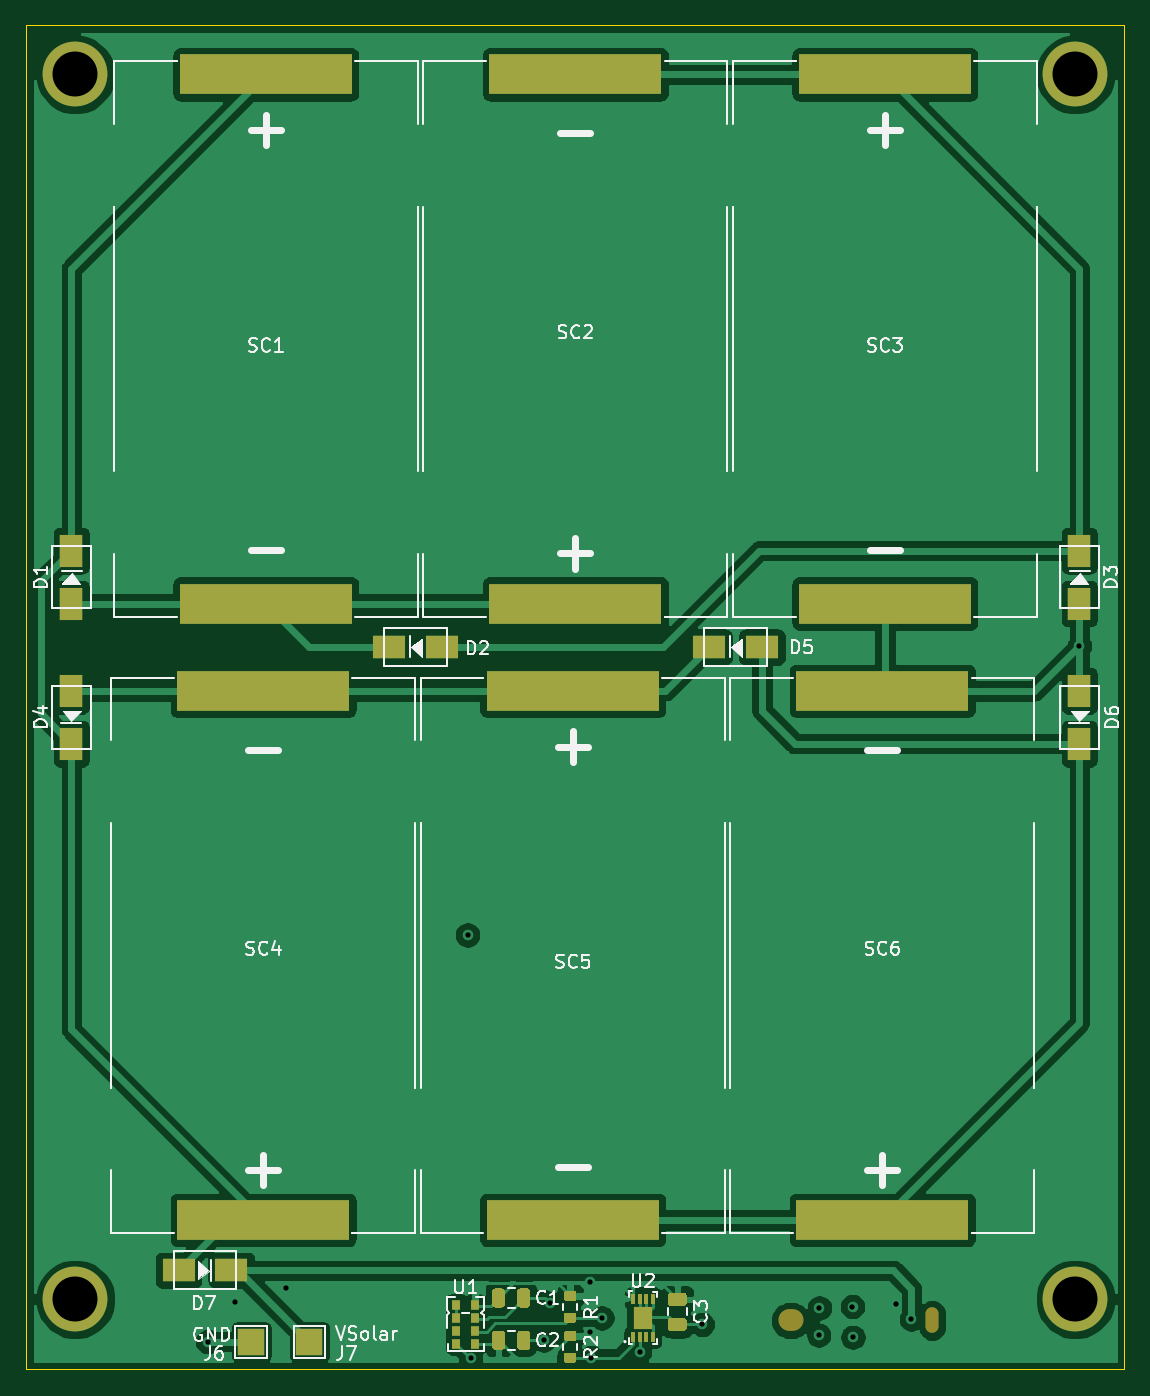
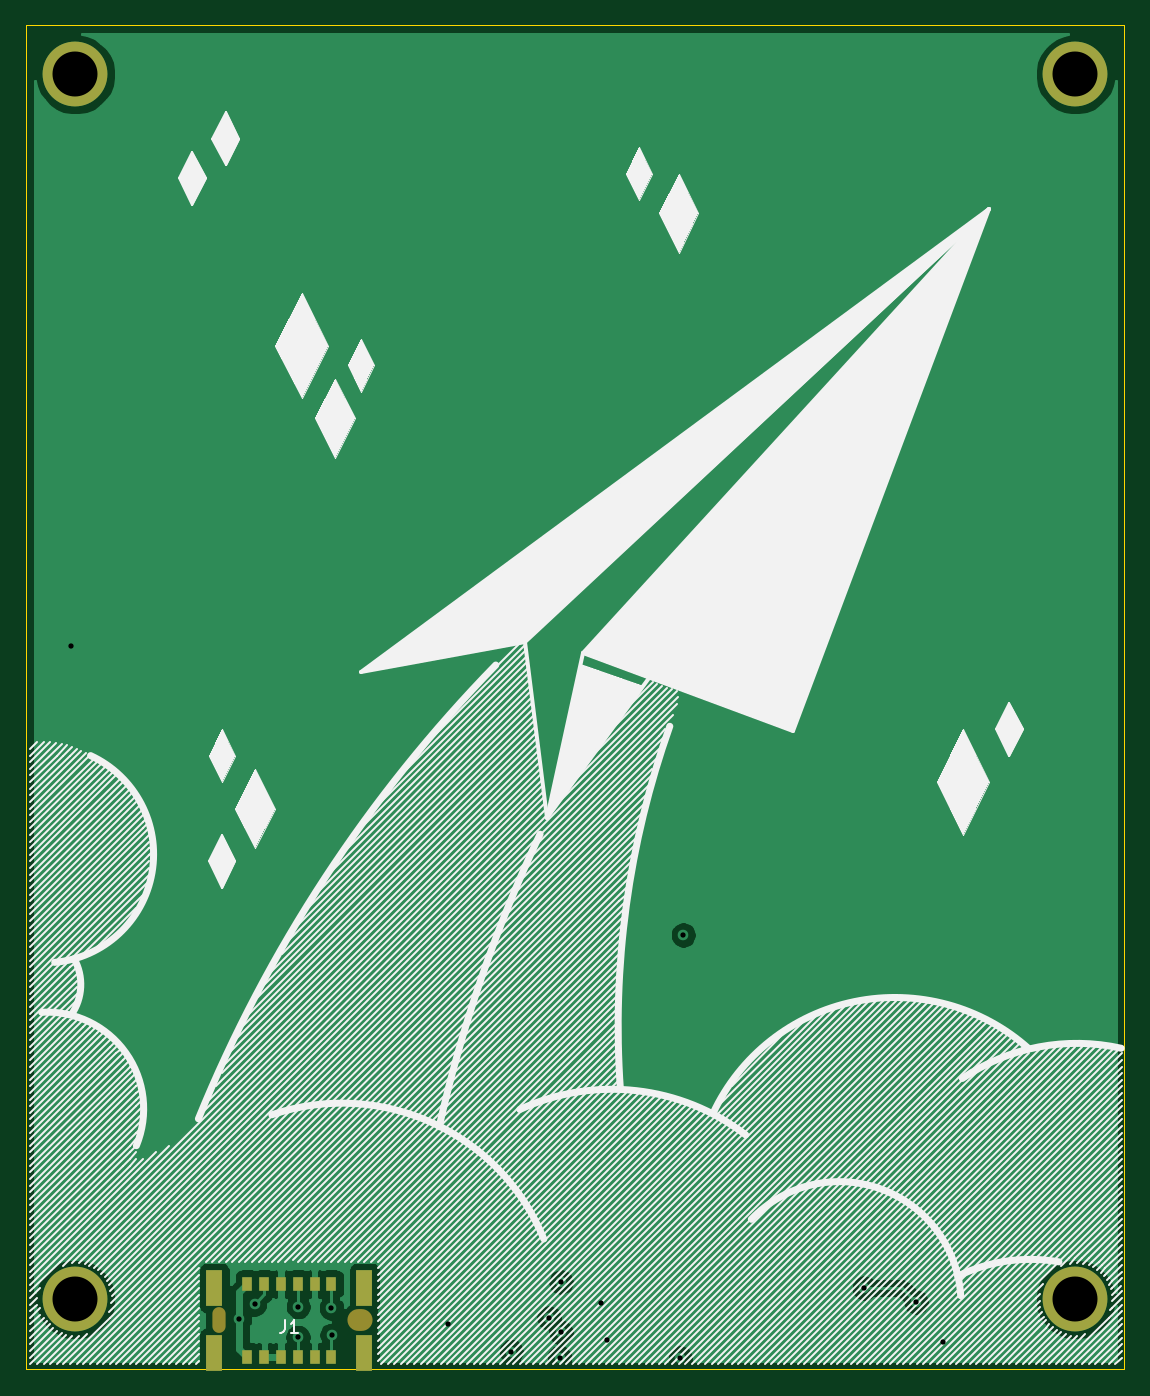
Circuit board: 13 layer files. Board 83.0 x 101.6 mm.
- bottom_copper: XYFaces-B_Cu.gbr (38397 bytes)
- bottom_mask: XYFaces-B_Mask.gbr (1278 bytes)
- paste: XYFaces-B_Paste.gbr (963 bytes)
- bottom_silk: XYFaces-B_SilkS.gbr (29221 bytes)
- outline: XYFaces-Edge_Cuts.gbr (787 bytes)
- top_copper: XYFaces-F_Cu.gbr (101864 bytes)
- top_mask: XYFaces-F_Mask.gbr (6043 bytes)
- paste: XYFaces-F_Paste.gbr (5592 bytes)
- top_silk: XYFaces-F_SilkS.gbr (31922 bytes)
- inner_copper: XYFaces-In1_Cu.gbr (12924 bytes)
- inner_copper: XYFaces-In2_Cu.gbr (11557 bytes)
- drill: XYFaces-NPTH.drl (394 bytes)
- drill: XYFaces-PTH.drl (676 bytes)

=== bottom_copper: XYFaces-B_Cu.gbr (38397 bytes, source omitted) ===
=== bottom_mask: XYFaces-B_Mask.gbr ===
%TF.GenerationSoftware,KiCad,Pcbnew,(5.1.10)-1*%
%TF.CreationDate,2022-11-16T11:33:56-08:00*%
%TF.ProjectId,XYFaces,58594661-6365-4732-9e6b-696361645f70,1.0*%
%TF.SameCoordinates,Original*%
%TF.FileFunction,Soldermask,Bot*%
%TF.FilePolarity,Negative*%
%FSLAX46Y46*%
G04 Gerber Fmt 4.6, Leading zero omitted, Abs format (unit mm)*
G04 Created by KiCad (PCBNEW (5.1.10)-1) date 2022-11-16 11:33:56*
%MOMM*%
%LPD*%
G01*
G04 APERTURE LIST*
%ADD10R,0.800000X1.100000*%
%ADD11O,1.000000X1.950000*%
%ADD12O,1.900000X1.650000*%
%ADD13R,1.200000X2.700000*%
%ADD14C,4.900000*%
G04 APERTURE END LIST*
D10*
%TO.C,J1*%
X157825000Y-134950000D03*
X155285000Y-134950000D03*
X156555000Y-134950000D03*
X152745000Y-134950000D03*
X159095000Y-134950000D03*
X154015000Y-134950000D03*
D11*
X161270000Y-137700000D03*
D12*
X150570000Y-137700000D03*
D13*
X150250000Y-135250000D03*
X161590000Y-140150000D03*
X150250000Y-140150000D03*
X161590000Y-135250000D03*
D10*
X159095000Y-140450000D03*
X152745000Y-140450000D03*
X156555000Y-140450000D03*
X155285000Y-140450000D03*
X154015000Y-140450000D03*
X157825000Y-140450000D03*
%TD*%
D14*
%TO.C,J5*%
X172100000Y-136100000D03*
%TD*%
%TO.C,J4*%
X172100000Y-43500000D03*
%TD*%
%TO.C,J3*%
X96500000Y-136100000D03*
%TD*%
%TO.C,J2*%
X96500000Y-43500000D03*
%TD*%
M02*

=== paste: XYFaces-B_Paste.gbr ===
%TF.GenerationSoftware,KiCad,Pcbnew,(5.1.10)-1*%
%TF.CreationDate,2022-11-16T11:33:55-08:00*%
%TF.ProjectId,XYFaces,58594661-6365-4732-9e6b-696361645f70,1.0*%
%TF.SameCoordinates,Original*%
%TF.FileFunction,Paste,Bot*%
%TF.FilePolarity,Positive*%
%FSLAX46Y46*%
G04 Gerber Fmt 4.6, Leading zero omitted, Abs format (unit mm)*
G04 Created by KiCad (PCBNEW (5.1.10)-1) date 2022-11-16 11:33:55*
%MOMM*%
%LPD*%
G01*
G04 APERTURE LIST*
%ADD10R,0.800000X1.100000*%
%ADD11R,1.200000X2.700000*%
G04 APERTURE END LIST*
D10*
%TO.C,J1*%
X157825000Y-134950000D03*
X155285000Y-134950000D03*
X156555000Y-134950000D03*
X152745000Y-134950000D03*
X159095000Y-134950000D03*
X154015000Y-134950000D03*
D11*
X150250000Y-135250000D03*
X161590000Y-140150000D03*
X150250000Y-140150000D03*
X161590000Y-135250000D03*
D10*
X159095000Y-140450000D03*
X152745000Y-140450000D03*
X156555000Y-140450000D03*
X155285000Y-140450000D03*
X154015000Y-140450000D03*
X157825000Y-140450000D03*
%TD*%
M02*

=== bottom_silk: XYFaces-B_SilkS.gbr (29221 bytes, source omitted) ===
=== outline: XYFaces-Edge_Cuts.gbr ===
%TF.GenerationSoftware,KiCad,Pcbnew,(5.1.10)-1*%
%TF.CreationDate,2022-11-16T11:33:56-08:00*%
%TF.ProjectId,XYFaces,58594661-6365-4732-9e6b-696361645f70,1.0*%
%TF.SameCoordinates,Original*%
%TF.FileFunction,Profile,NP*%
%FSLAX46Y46*%
G04 Gerber Fmt 4.6, Leading zero omitted, Abs format (unit mm)*
G04 Created by KiCad (PCBNEW (5.1.10)-1) date 2022-11-16 11:33:56*
%MOMM*%
%LPD*%
G01*
G04 APERTURE LIST*
%TA.AperFunction,Profile*%
%ADD10C,0.050000*%
%TD*%
G04 APERTURE END LIST*
D10*
X175800000Y-141400000D02*
X175800000Y-41400000D01*
X92800000Y-39800000D02*
X92800000Y-41400000D01*
X175800000Y-39800000D02*
X175800000Y-41400000D01*
X92800000Y-39800000D02*
X175800000Y-39800000D01*
X92800000Y-141400000D02*
X175800000Y-141400000D01*
X92800000Y-41400000D02*
X92800000Y-141400000D01*
M02*

=== top_copper: XYFaces-F_Cu.gbr (101864 bytes, source omitted) ===
=== top_mask: XYFaces-F_Mask.gbr ===
%TF.GenerationSoftware,KiCad,Pcbnew,(5.1.10)-1*%
%TF.CreationDate,2022-11-16T11:33:56-08:00*%
%TF.ProjectId,XYFaces,58594661-6365-4732-9e6b-696361645f70,1.0*%
%TF.SameCoordinates,Original*%
%TF.FileFunction,Soldermask,Top*%
%TF.FilePolarity,Negative*%
%FSLAX46Y46*%
G04 Gerber Fmt 4.6, Leading zero omitted, Abs format (unit mm)*
G04 Created by KiCad (PCBNEW (5.1.10)-1) date 2022-11-16 11:33:56*
%MOMM*%
%LPD*%
G01*
G04 APERTURE LIST*
%ADD10R,0.300000X0.750000*%
%ADD11R,1.450000X1.750000*%
%ADD12R,13.000000X3.000000*%
%ADD13R,0.600000X0.720000*%
%ADD14R,1.700000X2.500000*%
%ADD15O,1.000000X1.950000*%
%ADD16O,1.900000X1.650000*%
%ADD17R,2.500000X1.700000*%
%ADD18C,4.900000*%
%ADD19R,2.000000X2.000000*%
G04 APERTURE END LIST*
D10*
%TO.C,U2*%
X140150000Y-136050000D03*
X139650000Y-136050000D03*
X138650000Y-136050000D03*
X139150000Y-136050000D03*
X140150000Y-138950000D03*
X139650000Y-138950000D03*
X139150000Y-138950000D03*
X138650000Y-138950000D03*
D11*
X139400000Y-137500000D03*
%TD*%
D12*
%TO.C,SC1*%
X110900000Y-83500000D03*
X110900000Y-43500000D03*
%TD*%
%TO.C,SC4*%
X110700000Y-90100000D03*
X110700000Y-130100000D03*
%TD*%
D13*
%TO.C,U1*%
X126700000Y-139455000D03*
X126700000Y-136545000D03*
X125300000Y-139455000D03*
X125300000Y-136545000D03*
X125300000Y-137515000D03*
X126700000Y-137515000D03*
X125300000Y-138485000D03*
X126700000Y-138485000D03*
%TD*%
D14*
%TO.C,D1*%
X96200000Y-83500000D03*
X96200000Y-79500000D03*
%TD*%
D12*
%TO.C,SC6*%
X157500000Y-90100000D03*
X157500000Y-130100000D03*
%TD*%
%TO.C,SC5*%
X134100000Y-130100000D03*
X134100000Y-90100000D03*
%TD*%
%TO.C,SC3*%
X157700000Y-83500000D03*
X157700000Y-43500000D03*
%TD*%
%TO.C,SC2*%
X134300000Y-43500000D03*
X134300000Y-83500000D03*
%TD*%
D15*
%TO.C,J1*%
X161270000Y-137700000D03*
D16*
X150570000Y-137700000D03*
%TD*%
D17*
%TO.C,D7*%
X104300000Y-133900000D03*
X108300000Y-133900000D03*
%TD*%
D14*
%TO.C,D6*%
X172400000Y-90100000D03*
X172400000Y-94100000D03*
%TD*%
D17*
%TO.C,D5*%
X148400000Y-86800000D03*
X144400000Y-86800000D03*
%TD*%
D14*
%TO.C,D4*%
X96200000Y-90100000D03*
X96200000Y-94100000D03*
%TD*%
%TO.C,D3*%
X172400000Y-83500000D03*
X172400000Y-79500000D03*
%TD*%
D17*
%TO.C,D2*%
X124200000Y-86800000D03*
X120200000Y-86800000D03*
%TD*%
%TO.C,R2*%
G36*
G01*
X133625000Y-140125000D02*
X134175000Y-140125000D01*
G75*
G02*
X134375000Y-140325000I0J-200000D01*
G01*
X134375000Y-140725000D01*
G75*
G02*
X134175000Y-140925000I-200000J0D01*
G01*
X133625000Y-140925000D01*
G75*
G02*
X133425000Y-140725000I0J200000D01*
G01*
X133425000Y-140325000D01*
G75*
G02*
X133625000Y-140125000I200000J0D01*
G01*
G37*
G36*
G01*
X133625000Y-138475000D02*
X134175000Y-138475000D01*
G75*
G02*
X134375000Y-138675000I0J-200000D01*
G01*
X134375000Y-139075000D01*
G75*
G02*
X134175000Y-139275000I-200000J0D01*
G01*
X133625000Y-139275000D01*
G75*
G02*
X133425000Y-139075000I0J200000D01*
G01*
X133425000Y-138675000D01*
G75*
G02*
X133625000Y-138475000I200000J0D01*
G01*
G37*
%TD*%
%TO.C,R1*%
G36*
G01*
X133625000Y-137100000D02*
X134175000Y-137100000D01*
G75*
G02*
X134375000Y-137300000I0J-200000D01*
G01*
X134375000Y-137700000D01*
G75*
G02*
X134175000Y-137900000I-200000J0D01*
G01*
X133625000Y-137900000D01*
G75*
G02*
X133425000Y-137700000I0J200000D01*
G01*
X133425000Y-137300000D01*
G75*
G02*
X133625000Y-137100000I200000J0D01*
G01*
G37*
G36*
G01*
X133625000Y-135450000D02*
X134175000Y-135450000D01*
G75*
G02*
X134375000Y-135650000I0J-200000D01*
G01*
X134375000Y-136050000D01*
G75*
G02*
X134175000Y-136250000I-200000J0D01*
G01*
X133625000Y-136250000D01*
G75*
G02*
X133425000Y-136050000I0J200000D01*
G01*
X133425000Y-135650000D01*
G75*
G02*
X133625000Y-135450000I200000J0D01*
G01*
G37*
%TD*%
%TO.C,C3*%
G36*
G01*
X141525000Y-137500000D02*
X142475000Y-137500000D01*
G75*
G02*
X142725000Y-137750000I0J-250000D01*
G01*
X142725000Y-138250000D01*
G75*
G02*
X142475000Y-138500000I-250000J0D01*
G01*
X141525000Y-138500000D01*
G75*
G02*
X141275000Y-138250000I0J250000D01*
G01*
X141275000Y-137750000D01*
G75*
G02*
X141525000Y-137500000I250000J0D01*
G01*
G37*
G36*
G01*
X141525000Y-135600000D02*
X142475000Y-135600000D01*
G75*
G02*
X142725000Y-135850000I0J-250000D01*
G01*
X142725000Y-136350000D01*
G75*
G02*
X142475000Y-136600000I-250000J0D01*
G01*
X141525000Y-136600000D01*
G75*
G02*
X141275000Y-136350000I0J250000D01*
G01*
X141275000Y-135850000D01*
G75*
G02*
X141525000Y-135600000I250000J0D01*
G01*
G37*
%TD*%
%TO.C,C2*%
G36*
G01*
X129000000Y-138725000D02*
X129000000Y-139675000D01*
G75*
G02*
X128750000Y-139925000I-250000J0D01*
G01*
X128250000Y-139925000D01*
G75*
G02*
X128000000Y-139675000I0J250000D01*
G01*
X128000000Y-138725000D01*
G75*
G02*
X128250000Y-138475000I250000J0D01*
G01*
X128750000Y-138475000D01*
G75*
G02*
X129000000Y-138725000I0J-250000D01*
G01*
G37*
G36*
G01*
X130900000Y-138725000D02*
X130900000Y-139675000D01*
G75*
G02*
X130650000Y-139925000I-250000J0D01*
G01*
X130150000Y-139925000D01*
G75*
G02*
X129900000Y-139675000I0J250000D01*
G01*
X129900000Y-138725000D01*
G75*
G02*
X130150000Y-138475000I250000J0D01*
G01*
X130650000Y-138475000D01*
G75*
G02*
X130900000Y-138725000I0J-250000D01*
G01*
G37*
%TD*%
%TO.C,C1*%
G36*
G01*
X129900000Y-136475000D02*
X129900000Y-135525000D01*
G75*
G02*
X130150000Y-135275000I250000J0D01*
G01*
X130650000Y-135275000D01*
G75*
G02*
X130900000Y-135525000I0J-250000D01*
G01*
X130900000Y-136475000D01*
G75*
G02*
X130650000Y-136725000I-250000J0D01*
G01*
X130150000Y-136725000D01*
G75*
G02*
X129900000Y-136475000I0J250000D01*
G01*
G37*
G36*
G01*
X128000000Y-136475000D02*
X128000000Y-135525000D01*
G75*
G02*
X128250000Y-135275000I250000J0D01*
G01*
X128750000Y-135275000D01*
G75*
G02*
X129000000Y-135525000I0J-250000D01*
G01*
X129000000Y-136475000D01*
G75*
G02*
X128750000Y-136725000I-250000J0D01*
G01*
X128250000Y-136725000D01*
G75*
G02*
X128000000Y-136475000I0J250000D01*
G01*
G37*
%TD*%
D18*
%TO.C,J5*%
X172100000Y-136100000D03*
%TD*%
%TO.C,J4*%
X172100000Y-43500000D03*
%TD*%
%TO.C,J3*%
X96500000Y-136100000D03*
%TD*%
%TO.C,J2*%
X96500000Y-43500000D03*
%TD*%
D19*
%TO.C,J7*%
X114200000Y-139300000D03*
%TD*%
%TO.C,J6*%
X109800000Y-139300000D03*
%TD*%
M02*

=== paste: XYFaces-F_Paste.gbr ===
%TF.GenerationSoftware,KiCad,Pcbnew,(5.1.10)-1*%
%TF.CreationDate,2022-11-16T11:33:55-08:00*%
%TF.ProjectId,XYFaces,58594661-6365-4732-9e6b-696361645f70,1.0*%
%TF.SameCoordinates,Original*%
%TF.FileFunction,Paste,Top*%
%TF.FilePolarity,Positive*%
%FSLAX46Y46*%
G04 Gerber Fmt 4.6, Leading zero omitted, Abs format (unit mm)*
G04 Created by KiCad (PCBNEW (5.1.10)-1) date 2022-11-16 11:33:55*
%MOMM*%
%LPD*%
G01*
G04 APERTURE LIST*
%ADD10R,0.300000X0.750000*%
%ADD11R,1.450000X1.750000*%
%ADD12R,13.000000X3.000000*%
%ADD13R,0.600000X0.720000*%
%ADD14R,1.700000X2.500000*%
%ADD15R,2.500000X1.700000*%
G04 APERTURE END LIST*
D10*
%TO.C,U2*%
X140150000Y-136050000D03*
X139650000Y-136050000D03*
X138650000Y-136050000D03*
X139150000Y-136050000D03*
X140150000Y-138950000D03*
X139650000Y-138950000D03*
X139150000Y-138950000D03*
X138650000Y-138950000D03*
D11*
X139400000Y-137500000D03*
%TD*%
D12*
%TO.C,SC1*%
X110900000Y-83500000D03*
X110900000Y-43500000D03*
%TD*%
%TO.C,SC4*%
X110700000Y-90100000D03*
X110700000Y-130100000D03*
%TD*%
D13*
%TO.C,U1*%
X126700000Y-139455000D03*
X126700000Y-136545000D03*
X125300000Y-139455000D03*
X125300000Y-136545000D03*
X125300000Y-137515000D03*
X126700000Y-137515000D03*
X125300000Y-138485000D03*
X126700000Y-138485000D03*
%TD*%
D14*
%TO.C,D1*%
X96200000Y-83500000D03*
X96200000Y-79500000D03*
%TD*%
D12*
%TO.C,SC6*%
X157500000Y-90100000D03*
X157500000Y-130100000D03*
%TD*%
%TO.C,SC5*%
X134100000Y-130100000D03*
X134100000Y-90100000D03*
%TD*%
%TO.C,SC3*%
X157700000Y-83500000D03*
X157700000Y-43500000D03*
%TD*%
%TO.C,SC2*%
X134300000Y-43500000D03*
X134300000Y-83500000D03*
%TD*%
D15*
%TO.C,D7*%
X104300000Y-133900000D03*
X108300000Y-133900000D03*
%TD*%
D14*
%TO.C,D6*%
X172400000Y-90100000D03*
X172400000Y-94100000D03*
%TD*%
D15*
%TO.C,D5*%
X148400000Y-86800000D03*
X144400000Y-86800000D03*
%TD*%
D14*
%TO.C,D4*%
X96200000Y-90100000D03*
X96200000Y-94100000D03*
%TD*%
%TO.C,D3*%
X172400000Y-83500000D03*
X172400000Y-79500000D03*
%TD*%
D15*
%TO.C,D2*%
X124200000Y-86800000D03*
X120200000Y-86800000D03*
%TD*%
%TO.C,R2*%
G36*
G01*
X133625000Y-140125000D02*
X134175000Y-140125000D01*
G75*
G02*
X134375000Y-140325000I0J-200000D01*
G01*
X134375000Y-140725000D01*
G75*
G02*
X134175000Y-140925000I-200000J0D01*
G01*
X133625000Y-140925000D01*
G75*
G02*
X133425000Y-140725000I0J200000D01*
G01*
X133425000Y-140325000D01*
G75*
G02*
X133625000Y-140125000I200000J0D01*
G01*
G37*
G36*
G01*
X133625000Y-138475000D02*
X134175000Y-138475000D01*
G75*
G02*
X134375000Y-138675000I0J-200000D01*
G01*
X134375000Y-139075000D01*
G75*
G02*
X134175000Y-139275000I-200000J0D01*
G01*
X133625000Y-139275000D01*
G75*
G02*
X133425000Y-139075000I0J200000D01*
G01*
X133425000Y-138675000D01*
G75*
G02*
X133625000Y-138475000I200000J0D01*
G01*
G37*
%TD*%
%TO.C,R1*%
G36*
G01*
X133625000Y-137100000D02*
X134175000Y-137100000D01*
G75*
G02*
X134375000Y-137300000I0J-200000D01*
G01*
X134375000Y-137700000D01*
G75*
G02*
X134175000Y-137900000I-200000J0D01*
G01*
X133625000Y-137900000D01*
G75*
G02*
X133425000Y-137700000I0J200000D01*
G01*
X133425000Y-137300000D01*
G75*
G02*
X133625000Y-137100000I200000J0D01*
G01*
G37*
G36*
G01*
X133625000Y-135450000D02*
X134175000Y-135450000D01*
G75*
G02*
X134375000Y-135650000I0J-200000D01*
G01*
X134375000Y-136050000D01*
G75*
G02*
X134175000Y-136250000I-200000J0D01*
G01*
X133625000Y-136250000D01*
G75*
G02*
X133425000Y-136050000I0J200000D01*
G01*
X133425000Y-135650000D01*
G75*
G02*
X133625000Y-135450000I200000J0D01*
G01*
G37*
%TD*%
%TO.C,C3*%
G36*
G01*
X141525000Y-137500000D02*
X142475000Y-137500000D01*
G75*
G02*
X142725000Y-137750000I0J-250000D01*
G01*
X142725000Y-138250000D01*
G75*
G02*
X142475000Y-138500000I-250000J0D01*
G01*
X141525000Y-138500000D01*
G75*
G02*
X141275000Y-138250000I0J250000D01*
G01*
X141275000Y-137750000D01*
G75*
G02*
X141525000Y-137500000I250000J0D01*
G01*
G37*
G36*
G01*
X141525000Y-135600000D02*
X142475000Y-135600000D01*
G75*
G02*
X142725000Y-135850000I0J-250000D01*
G01*
X142725000Y-136350000D01*
G75*
G02*
X142475000Y-136600000I-250000J0D01*
G01*
X141525000Y-136600000D01*
G75*
G02*
X141275000Y-136350000I0J250000D01*
G01*
X141275000Y-135850000D01*
G75*
G02*
X141525000Y-135600000I250000J0D01*
G01*
G37*
%TD*%
%TO.C,C2*%
G36*
G01*
X129000000Y-138725000D02*
X129000000Y-139675000D01*
G75*
G02*
X128750000Y-139925000I-250000J0D01*
G01*
X128250000Y-139925000D01*
G75*
G02*
X128000000Y-139675000I0J250000D01*
G01*
X128000000Y-138725000D01*
G75*
G02*
X128250000Y-138475000I250000J0D01*
G01*
X128750000Y-138475000D01*
G75*
G02*
X129000000Y-138725000I0J-250000D01*
G01*
G37*
G36*
G01*
X130900000Y-138725000D02*
X130900000Y-139675000D01*
G75*
G02*
X130650000Y-139925000I-250000J0D01*
G01*
X130150000Y-139925000D01*
G75*
G02*
X129900000Y-139675000I0J250000D01*
G01*
X129900000Y-138725000D01*
G75*
G02*
X130150000Y-138475000I250000J0D01*
G01*
X130650000Y-138475000D01*
G75*
G02*
X130900000Y-138725000I0J-250000D01*
G01*
G37*
%TD*%
%TO.C,C1*%
G36*
G01*
X129900000Y-136475000D02*
X129900000Y-135525000D01*
G75*
G02*
X130150000Y-135275000I250000J0D01*
G01*
X130650000Y-135275000D01*
G75*
G02*
X130900000Y-135525000I0J-250000D01*
G01*
X130900000Y-136475000D01*
G75*
G02*
X130650000Y-136725000I-250000J0D01*
G01*
X130150000Y-136725000D01*
G75*
G02*
X129900000Y-136475000I0J250000D01*
G01*
G37*
G36*
G01*
X128000000Y-136475000D02*
X128000000Y-135525000D01*
G75*
G02*
X128250000Y-135275000I250000J0D01*
G01*
X128750000Y-135275000D01*
G75*
G02*
X129000000Y-135525000I0J-250000D01*
G01*
X129000000Y-136475000D01*
G75*
G02*
X128750000Y-136725000I-250000J0D01*
G01*
X128250000Y-136725000D01*
G75*
G02*
X128000000Y-136475000I0J250000D01*
G01*
G37*
%TD*%
M02*

=== top_silk: XYFaces-F_SilkS.gbr (31922 bytes, source omitted) ===
=== inner_copper: XYFaces-In1_Cu.gbr (12924 bytes, source omitted) ===
=== inner_copper: XYFaces-In2_Cu.gbr (11557 bytes, source omitted) ===
=== drill: XYFaces-NPTH.drl ===
M48
; DRILL file {KiCad (5.1.10)-1} date 11/16/22 11:35:02
; FORMAT={-:-/ absolute / inch / decimal}
; #@! TF.CreationDate,2022-11-16T11:35:02-08:00
; #@! TF.GenerationSoftware,Kicad,Pcbnew,(5.1.10)-1
; #@! TF.FileFunction,NonPlated,1,4,NPTH
FMAT,2
INCH
T1C0.0394
T2C0.0650
%
G90
G05
T1
G00X6.3492Y-5.44
M15
G01X6.3492Y-5.4026
M16
G05
T2
G00X5.9329Y-5.4213
M15
G01X5.923Y-5.4213
M16
G05
T0
M30

=== drill: XYFaces-PTH.drl ===
M48
; DRILL file {KiCad (5.1.10)-1} date 11/16/22 11:35:02
; FORMAT={-:-/ absolute / inch / decimal}
; #@! TF.CreationDate,2022-11-16T11:35:02-08:00
; #@! TF.GenerationSoftware,Kicad,Pcbnew,(5.1.10)-1
; #@! TF.FileFunction,Plated,1,4,PTH
FMAT,2
INCH
T1C0.0157
T2C0.1339
%
G90
G05
T1
X4.1929Y-5.4843
X4.2736Y-5.3661
X4.4272Y-5.3248
X4.9665Y-4.2736
X4.9754Y-5.5325
X5.1929Y-5.4803
X5.2126Y-5.3701
X5.3307Y-5.3071
X5.3307Y-5.4567
X5.3346Y-5.5315
X5.3661Y-5.4134
X5.4783Y-5.5138
X5.6654Y-5.4331
X6.0118Y-5.4646
X6.0138Y-5.3839
X6.1122Y-5.3799
X6.1136Y-5.4711
X6.2421Y-5.372
X6.2874Y-5.4173
X6.7874Y-3.4134
T2
X3.7992Y-1.7126
X3.7992Y-5.3583
X6.7756Y-1.7126
X6.7756Y-5.3583
T0
M30

